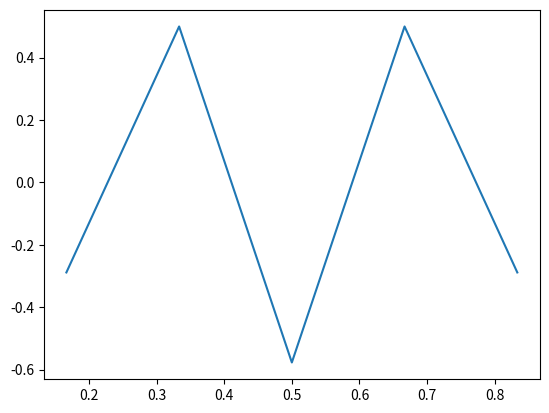

Here is the Python script that generated this plot:
#Matrix in Python
import numpy as np
from numpy import linalg as LA, linspace
import matplotlib.pyplot as plt
from math import *
# use np.array for matrices
n = 5 #5x5 Matrix
d1 = np.diag(np.ones(n)*2, k=0) # Diagonal 2s
d2 = np.diag(np.ones(n-1), k=1) # Diagonal 1s right
d3 = np.diag(np.ones(n-1), k=-1) # Diagonal 1s left
matrix = d1 + d2 + d3
print(matrix)
G = (1/(2*(1/(n-1)**2)))*matrix
print(G)
r, q = LA.eig(G)
print(r, q)
eig5 = q[:,n-2]
print(eig5)
x = linspace(0, 1, n+2)
plt.plot(x[1:n+1], eig5)
plt.show()